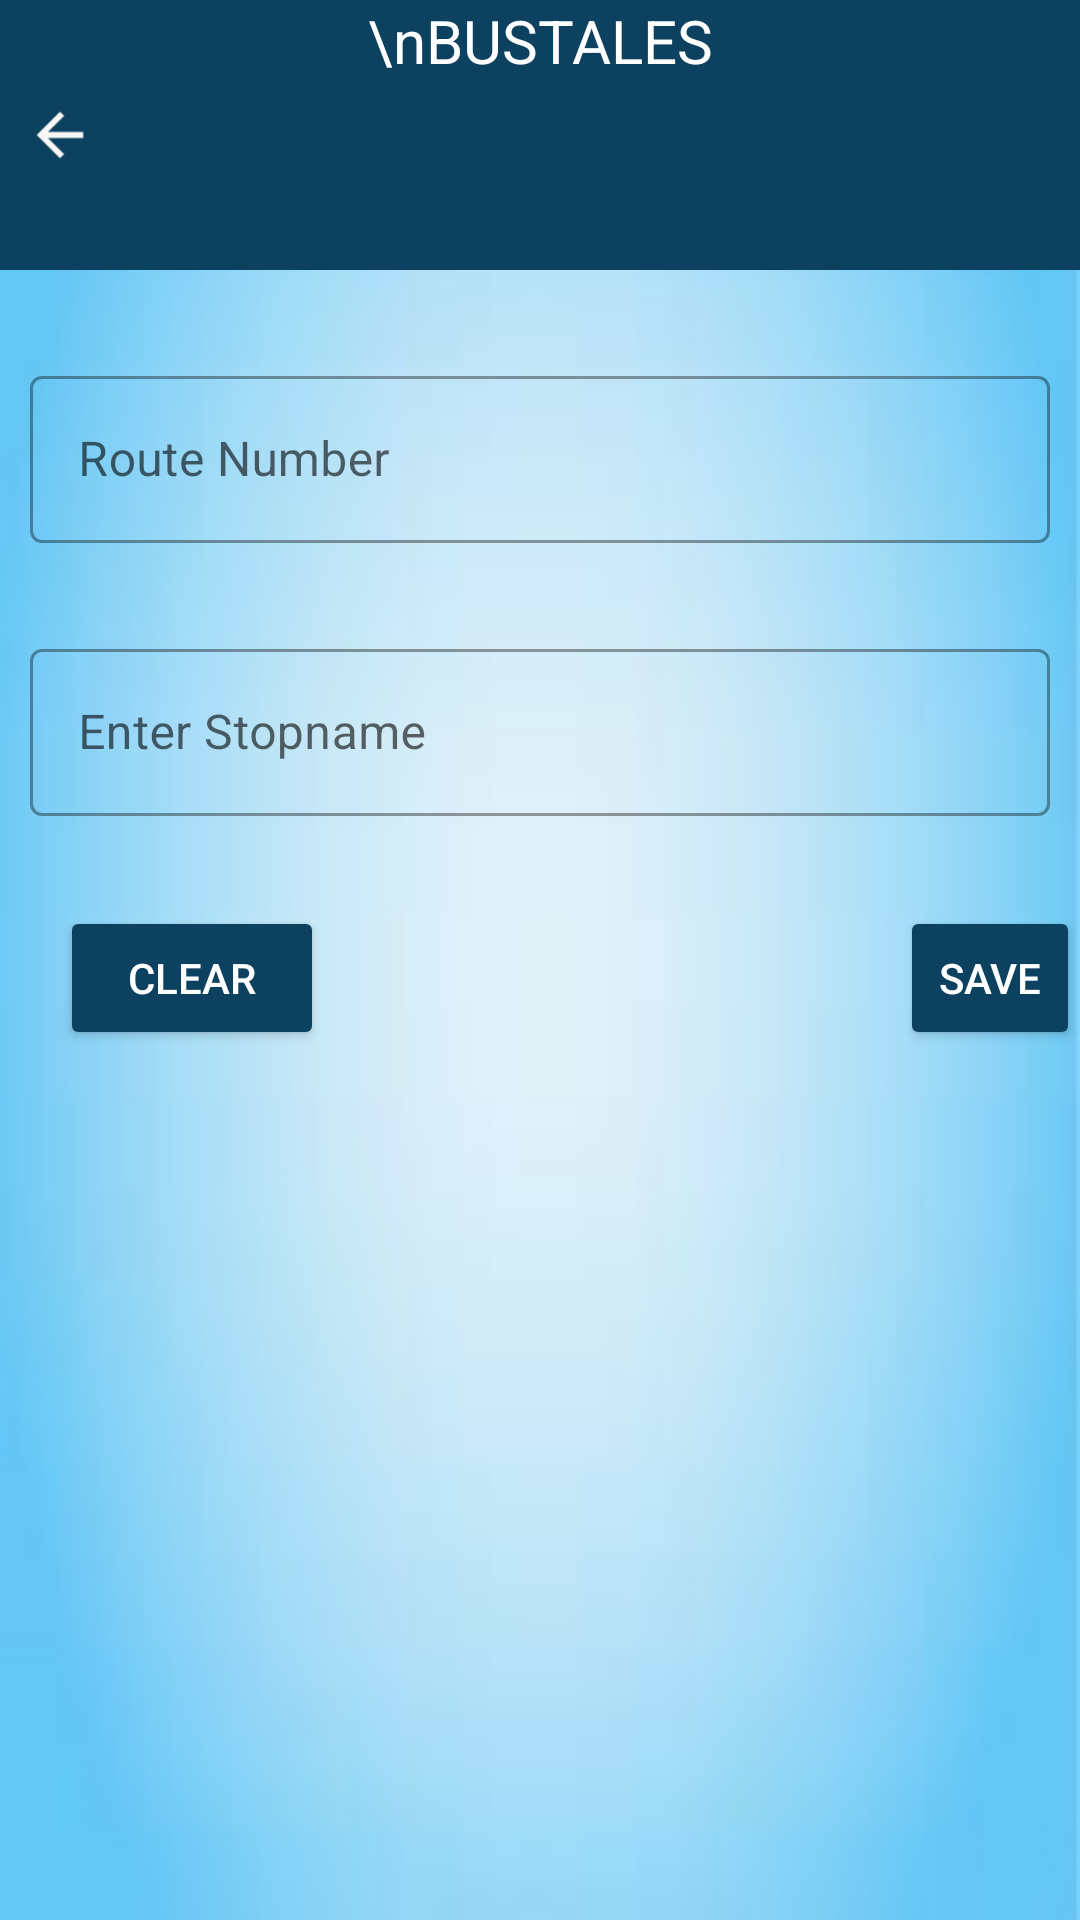

Here is an Android app screen rendered from its layout file. Give the layout XML and the strings, colors and styles it references.
<!-- AndroidManifest.xml: application theme Theme.Internship -->
<!-- res/layout/activity_newroute.xml -->
<?xml version="1.0" encoding="utf-8"?>
<RelativeLayout xmlns:android="http://schemas.android.com/apk/res/android"
    xmlns:app="http://schemas.android.com/apk/res-auto"
    xmlns:tools="http://schemas.android.com/tools"
    android:layout_width="match_parent"
    android:layout_height="match_parent"
    tools:context=".MainActivity"
    android:background="@drawable/img3">

    <TextView
        android:id="@+id/head"
        android:layout_width="match_parent"
        android:layout_height="90dp"
        android:background="#0C4260"
        android:text="\nBUSTALES"
        android:textAlignment="center"
        android:textColor="@color/white"
        android:textSize="20dp" />
    <ImageView
        android:id="@+id/back"
        android:layout_marginTop="25dp"
        android:layout_width="40dp"
        android:layout_height="40dp"
        android:src="@drawable/ic_launcher_foreground"/>

    <com.google.android.material.textfield.TextInputLayout
        android:id="@+id/ed1"
        style="@style/Widget.MaterialComponents.TextInputLayout.OutlinedBox"
        android:layout_width="match_parent"
        android:layout_height="wrap_content"
        android:layout_marginStart="10dp"
        android:layout_marginTop="30dp"
        android:layout_marginEnd="10dp"
        android:hint="Route Number"
        app:endIconMode="clear_text"
        android:layout_below="@+id/head"
        >

        <com.google.android.material.textfield.TextInputEditText
           android:id="@+id/e1"
            android:layout_width="match_parent"
            android:layout_height="wrap_content"
            android:inputType="number"
            android:maxLength="13"
            android:textColor="@color/black"
            android:textCursorDrawable="@null" />

    </com.google.android.material.textfield.TextInputLayout>
    <com.google.android.material.textfield.TextInputLayout
        android:id="@+id/ed2"
        style="@style/Widget.MaterialComponents.TextInputLayout.OutlinedBox"
        android:layout_width="match_parent"
        android:layout_height="wrap_content"
        android:layout_marginStart="10dp"
        android:layout_marginTop="30dp"
        android:layout_marginEnd="10dp"
        app:endIconMode="clear_text"
        android:layout_below="@+id/ed1"
        >

        <com.google.android.material.textfield.TextInputEditText
           android:id="@+id/e2"
            android:layout_width="match_parent"
            android:layout_height="wrap_content"
            android:inputType="text"
            android:maxLength="13"
            android:hint="Enter Stopname"
            android:textColorHint="@color/black"
            android:textCursorDrawable="@null" />

    </com.google.android.material.textfield.TextInputLayout>

    <Button
        android:id="@+id/save"
        android:layout_width="wrap_content"
        android:layout_height="wrap_content"
        android:layout_below="@+id/ed2"
        android:layout_marginStart="300dp"
        android:layout_marginTop="30dp"
        android:backgroundTint="#0C4260"
        android:text="SAVE"
        android:textColor="@color/white"/>
    <Button
        android:id="@+id/clear"
        android:layout_width="wrap_content"
        android:layout_height="wrap_content"
        android:layout_below="@+id/ed2"
        android:layout_marginTop="30dp"
        android:backgroundTint="#0C4260"
        android:layout_marginStart="20dp"
        android:text="CLEAR"
        android:textColor="@color/white"/>

</RelativeLayout>
<!-- resources referenced by this layout -->
<resources>
  <!-- drawable ic_launcher_foreground (drawable) -->
  <vector xmlns:android="http://schemas.android.com/apk/res/android"
      android:width="108dp"
      android:height="108dp"
      android:viewportWidth="108"
      android:viewportHeight="108"
      android:tint="#FAF7F7"
      android:autoMirrored="true">
    <group android:scaleX="2.61"
        android:scaleY="2.61"
        android:translateX="22.68"
        android:translateY="22.68">
      <path
          android:fillColor="@android:color/white"
          android:pathData="M20,11H7.83l5.59,-5.59L12,4l-8,8 8,8 1.41,-1.41L7.83,13H20v-2z"/>
    </group>
  </vector>
  <!-- drawable img3: png bitmap (drawable, 702487 bytes) -->
  <style name="Theme.Internship" parent="Theme.MaterialComponents.Light.NoActionBar">
          
          <item name="colorPrimary">@color/purple_500</item>
          <item name="colorPrimaryVariant">@color/purple_700</item>
          <item name="colorOnPrimary">@color/black</item>
          
          <item name="colorSecondary">@color/teal_200</item>
          <item name="colorSecondaryVariant">@color/teal_700</item>
          <item name="colorOnSecondary">@color/black</item>
          
          <item name="android:statusBarColor" tools:targetApi="l">?attr/colorPrimaryVariant</item>
          
      </style>
  <!-- not gathered from this repository: default colours our renderer supplied (Android Studio template values) -->
  <color name="purple_500">#FF6200EE</color>
  <color name="purple_700">#FF3700B3</color>
  <color name="teal_200">#FF03DAC5</color>
  <color name="teal_700">#FF018786</color>
  <color name="black">#FF000000</color>
  <color name="white">#FFFFFFFF</color>
</resources>
